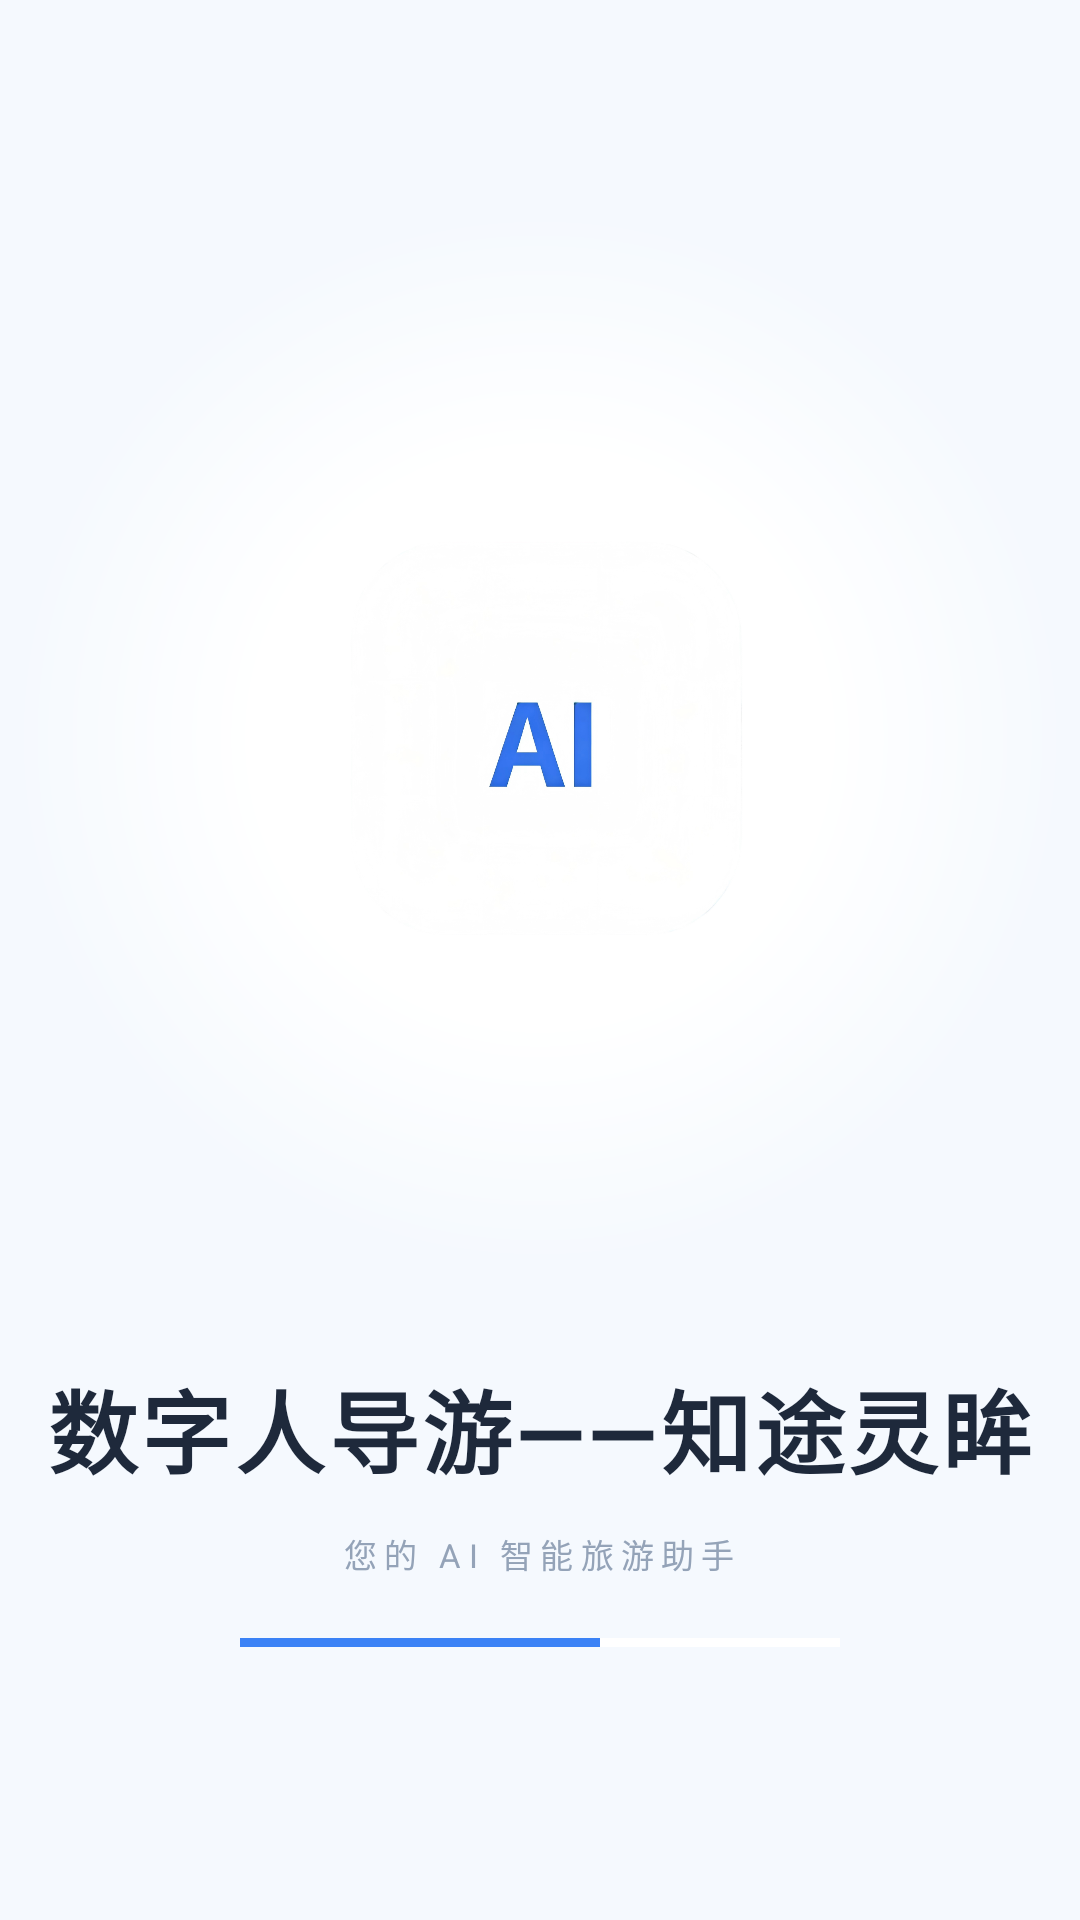

Here is an Android app screen rendered from its layout file. Give the layout XML and the strings, colors and styles it references.
<!-- AndroidManifest.xml: application theme Theme.DigitalTourGuide -->
<!-- res/layout/activity_splash.xml -->
<?xml version="1.0" encoding="utf-8"?>
<androidx.constraintlayout.widget.ConstraintLayout xmlns:android="http://schemas.android.com/apk/res/android"
    xmlns:app="http://schemas.android.com/apk/res-auto"
    android:layout_width="match_parent"
    android:layout_height="match_parent"
    android:background="@drawable/ui_splash_bg"
    android:keepScreenOn="true">

    
    <LinearLayout
        android:id="@+id/title_block"
        android:layout_width="wrap_content"
        android:layout_height="wrap_content"
        android:gravity="center"
        android:orientation="vertical"
        app:layout_constraintBottom_toBottomOf="parent"
        app:layout_constraintEnd_toEndOf="parent"
        app:layout_constraintStart_toStartOf="parent"
        app:layout_constraintTop_toTopOf="parent"
        app:layout_constraintVertical_bias="0.42">

        
        <FrameLayout
            android:id="@+id/character_frame"
            android:layout_width="360dp"
            android:layout_height="360dp">

            
            <View
                android:layout_width="match_parent"
                android:layout_height="match_parent"
                android:background="@drawable/bg_logo_halo" />

            <ImageView
                android:id="@+id/character_image"
                android:layout_width="170dp"
                android:layout_height="170dp"
                android:layout_gravity="center"
                android:adjustViewBounds="true"
                android:contentDescription="@string/splash_app_title"
                android:scaleType="fitCenter"
                android:src="@drawable/ic_splash" />
        </FrameLayout>

        
        <TextView
            android:layout_width="wrap_content"
            android:layout_height="wrap_content"
            android:layout_marginTop="28dp"
            android:fontFamily="sans-serif"
            android:letterSpacing="0.04"
            android:text="@string/splash_app_title"
            android:textColor="@color/splash_ink"
            android:textSize="30sp"
            android:textStyle="bold" />

        
        <TextView
            android:layout_width="wrap_content"
            android:layout_height="wrap_content"
            android:layout_marginTop="12dp"
            android:fontFamily="sans-serif"
            android:letterSpacing="0.22"
            android:text="@string/splash_app_subtitle"
            android:textAllCaps="true"
            android:textColor="@color/splash_muted"
            android:textSize="11sp" />

        
        <LinearLayout
            android:layout_width="200dp"
            android:layout_height="3dp"
            android:layout_marginTop="20dp"
            android:orientation="horizontal">

            <View
                android:layout_width="0dp"
                android:layout_height="match_parent"
                android:layout_weight="6"
                android:background="@color/primary" />

            <View
                android:layout_width="0dp"
                android:layout_height="match_parent"
                android:layout_weight="4"
                android:background="@color/surface" />
        </LinearLayout>
    </LinearLayout>



    
    <View
        android:id="@+id/top_branding"
        android:layout_width="1dp"
        android:layout_height="1dp"
        android:visibility="gone"
        app:layout_constraintStart_toStartOf="parent"
        app:layout_constraintTop_toTopOf="parent" />

    <View
        android:id="@+id/app_icon_badge"
        android:layout_width="1dp"
        android:layout_height="1dp"
        android:visibility="gone"
        app:layout_constraintStart_toStartOf="parent"
        app:layout_constraintTop_toTopOf="parent" />

    <View
        android:id="@+id/status_badge"
        android:layout_width="1dp"
        android:layout_height="1dp"
        android:visibility="gone"
        app:layout_constraintStart_toStartOf="parent"
        app:layout_constraintTop_toTopOf="parent" />

    <View
        android:id="@+id/status_dot"
        android:layout_width="1dp"
        android:layout_height="1dp"
        android:visibility="gone"
        app:layout_constraintStart_toStartOf="parent"
        app:layout_constraintTop_toTopOf="parent" />

</androidx.constraintlayout.widget.ConstraintLayout>
<!-- resources referenced by this layout -->
<resources>
  <color name="primary">#3B82F6</color>
  <color name="splash_ink">@color/on_surface</color>
  <color name="splash_muted">@color/outline</color>
  <color name="surface">#FFFFFF</color>
  <!-- drawable bg_logo_halo (drawable) -->
  <?xml version="1.0" encoding="utf-8"?>
  <shape xmlns:android="http://schemas.android.com/apk/res/android"
      android:shape="oval">
      <gradient
          android:type="radial"
          android:gradientRadius="50%"
          android:centerX="50%"
          android:centerY="50%"
          android:startColor="#FFFFFFFF"
          android:centerColor="#FFFFFFFF"
          android:endColor="#00FFFFFF" />
  </shape>
  <!-- drawable ic_splash: png bitmap (drawable, 183613 bytes) -->
  <string name="splash_app_subtitle">您的 AI 智能旅游助手</string>
  <string name="splash_app_title">数字人导游——知途灵眸</string>
  <style name="Theme.DigitalTourGuide" parent="Base.Theme.DigitalTourGuide">
          <item name="android:windowAnimationStyle">@style/WindowAnimationTransition</item>
      </style>
  <color name="on_surface">#1E293B</color>
  <color name="outline">#94A3B8</color>
  <style name="Base.Theme.DigitalTourGuide" parent="Theme.Material3.DayNight.NoActionBar">
          <item name="colorPrimary">@color/primary</item>
          <item name="colorOnPrimary">@color/on_primary</item>
          <item name="colorPrimaryContainer">@color/primary_container</item>
          <item name="colorOnPrimaryContainer">@color/on_primary_container</item>
          <item name="colorSecondary">@color/secondary</item>
          <item name="colorSecondaryContainer">@color/secondary_container</item>
          <item name="colorOnSecondaryContainer">@color/on_secondary_container</item>
          <item name="colorError">@color/error</item>
          <item name="colorErrorContainer">@color/error_container</item>
          <item name="colorOnErrorContainer">@color/on_error_container</item>
          <item name="android:windowBackground">@color/background</item>
          <item name="android:statusBarColor">@color/surface</item>
          <item name="android:windowLightStatusBar">true</item>
      </style>
  <style name="WindowAnimationTransition">
          <item name="android:activityOpenEnterAnimation">@anim/slide_in_right</item>
          <item name="android:activityOpenExitAnimation">@anim/slide_out_left</item>
          <item name="android:activityCloseEnterAnimation">@anim/slide_in_left</item>
          <item name="android:activityCloseExitAnimation">@anim/slide_out_right</item>
      </style>
  <color name="on_primary">#FFFFFF</color>
  <color name="primary_container">#DBEAFE</color>
  <color name="on_primary_container">#1E40AF</color>
  <color name="secondary">#38BDF8</color>
  <color name="secondary_container">#E0F2FE</color>
  <color name="on_secondary_container">#0369A1</color>
  <color name="error">#EF4444</color>
  <color name="error_container">#FEE2E2</color>
  <color name="on_error_container">#B91C1C</color>
  <color name="background">#F5F9FE</color>
</resources>
